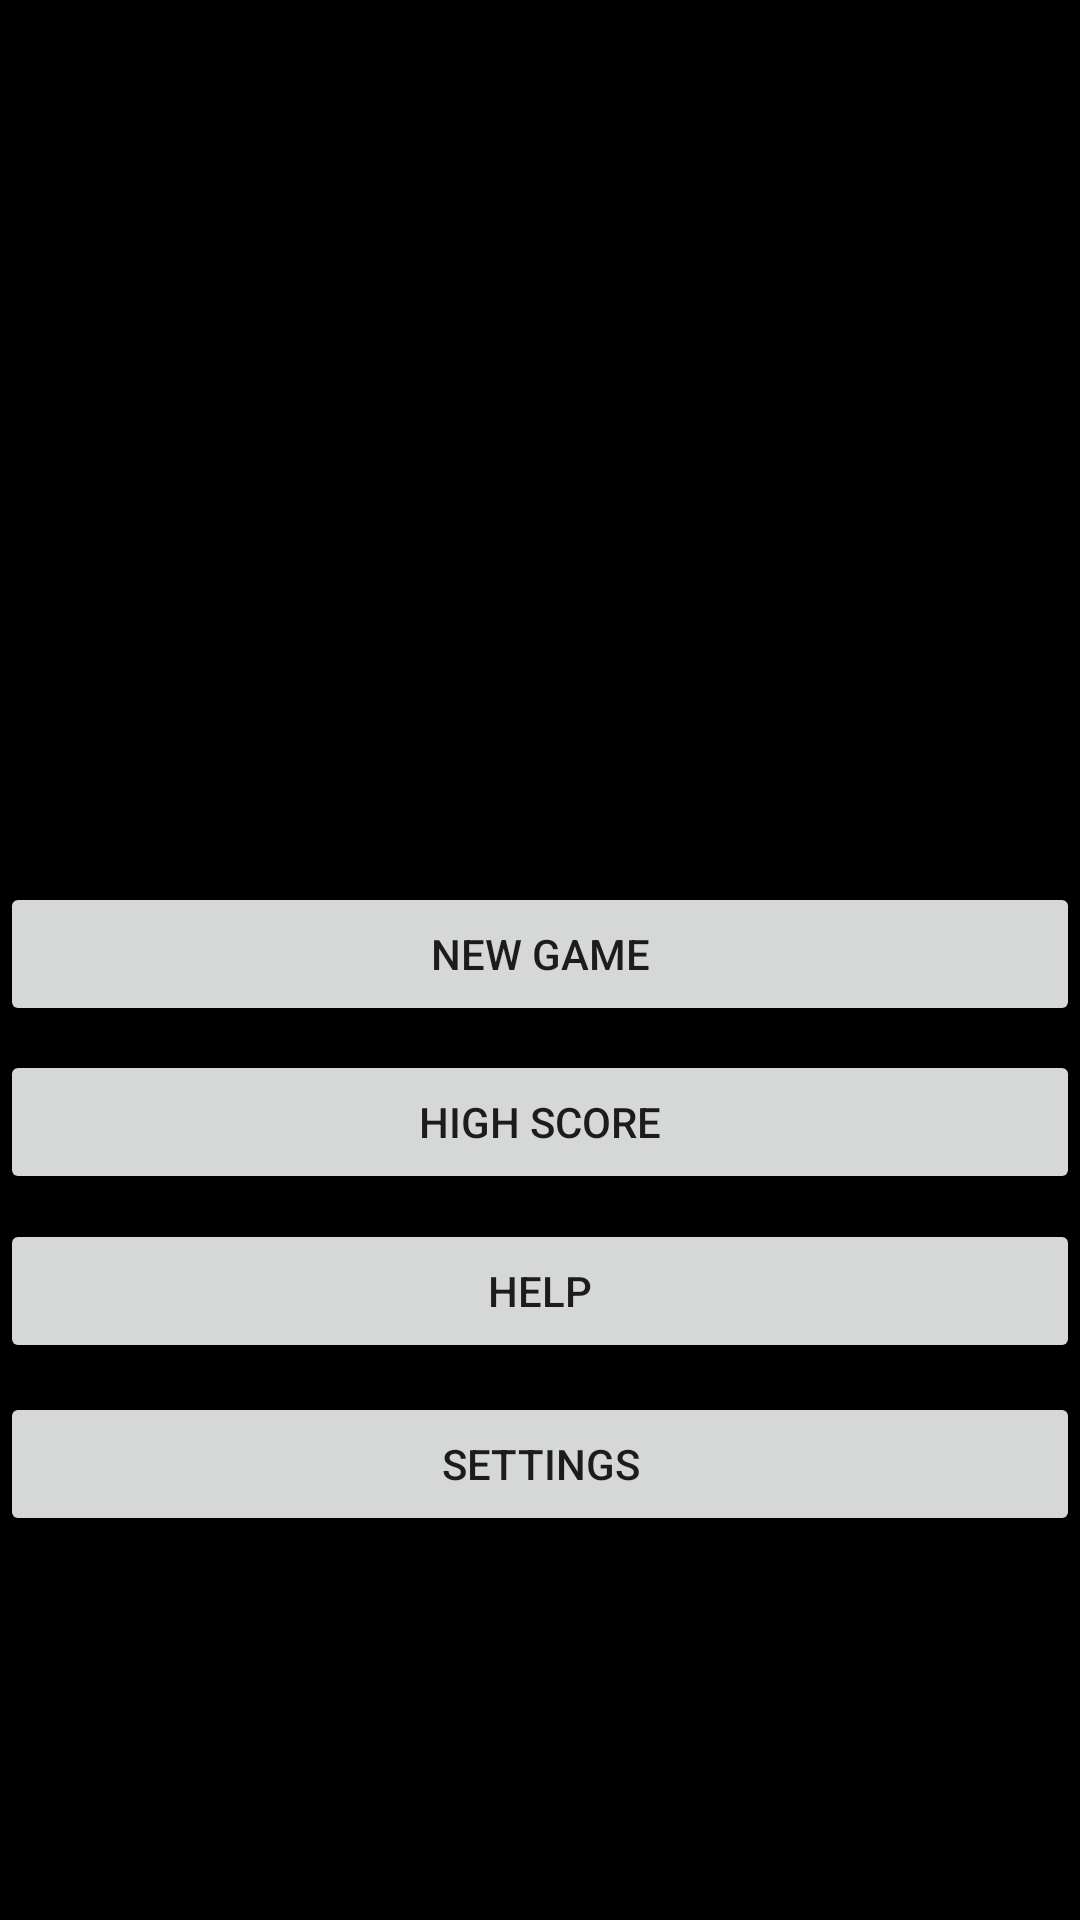

Produce the Android XML layout that renders to this screen, including the resource entries it uses.
<!-- AndroidManifest.xml: application theme AppTheme -->
<!-- res/layout/fragment_menu.xml -->
<android.support.constraint.ConstraintLayout xmlns:android="http://schemas.android.com/apk/res/android"
    xmlns:app="http://schemas.android.com/apk/res-auto"
    xmlns:tools="http://schemas.android.com/tools"
    android:id="@+id/frameLayout"
    android:layout_width="match_parent"
    android:layout_height="match_parent"
    tools:context="com.example.jonathanlarsen.jalgalgeleg.Menu_Fragment">

    

    <Button
        android:id="@+id/game"
        android:layout_width="0dp"
        android:layout_height="wrap_content"
        android:layout_marginBottom="8dp"
        android:layout_marginTop="8dp"
        android:text="New Game"
        app:layout_constraintBottom_toTopOf="@+id/highscore"
        app:layout_constraintEnd_toEndOf="parent"
        app:layout_constraintHorizontal_bias="0.0"
        app:layout_constraintLeft_toLeftOf="parent"
        app:layout_constraintRight_toRightOf="parent"
        app:layout_constraintStart_toStartOf="parent"
        app:layout_constraintTop_toTopOf="parent"
        app:layout_constraintVertical_bias="1.0" />

    <Button
        android:id="@+id/settings"
        android:layout_width="0dp"
        android:layout_height="wrap_content"
        android:layout_marginBottom="128dp"
        android:text="Settings"
        app:layout_constraintBottom_toBottomOf="parent"
        app:layout_constraintHorizontal_bias="0.0"
        app:layout_constraintLeft_toLeftOf="parent"
        app:layout_constraintRight_toRightOf="parent" />

    <Button
        android:id="@+id/help"
        android:layout_width="0dp"
        android:layout_height="wrap_content"
        android:layout_marginBottom="8dp"
        android:layout_marginTop="8dp"
        android:text="Help"
        app:layout_constraintBottom_toTopOf="@+id/settings"
        app:layout_constraintEnd_toEndOf="parent"
        app:layout_constraintHorizontal_bias="0.0"
        app:layout_constraintLeft_toLeftOf="parent"
        app:layout_constraintRight_toRightOf="parent"
        app:layout_constraintStart_toStartOf="parent"
        app:layout_constraintTop_toBottomOf="@+id/highscore"
        app:layout_constraintVertical_bias="0.106" />

    <Button
        android:id="@+id/highscore"
        android:layout_width="0dp"
        android:layout_height="wrap_content"
        android:layout_marginBottom="66dp"
        android:text="High Score"
        app:layout_constraintBottom_toTopOf="@+id/settings"
        app:layout_constraintHorizontal_bias="0.0"
        app:layout_constraintLeft_toLeftOf="parent"
        app:layout_constraintRight_toRightOf="parent" />

    <ImageView
        android:id="@+id/imageView2"
        android:layout_width="135dp"
        android:layout_height="143dp"
        android:layout_marginTop="16dp"
        android:src="@drawable/forkert6"
        app:layout_constraintHorizontal_bias="0.502"
        app:layout_constraintLeft_toLeftOf="parent"
        app:layout_constraintRight_toRightOf="parent"
        app:layout_constraintTop_toTopOf="parent" />

</android.support.constraint.ConstraintLayout>
<!-- resources referenced by this layout -->
<resources>
  <style name="AppTheme" parent="Theme.AppCompat.Light.DarkActionBar">
          
          <item name="colorPrimary">@android:color/holo_green_light</item>
          <item name="colorPrimaryDark">@android:color/holo_green_dark</item>
          <item name="colorAccent">@android:color/holo_green_light</item>
          <item name="android:colorBackground">@android:color/background_dark</item>
      </style>
</resources>
